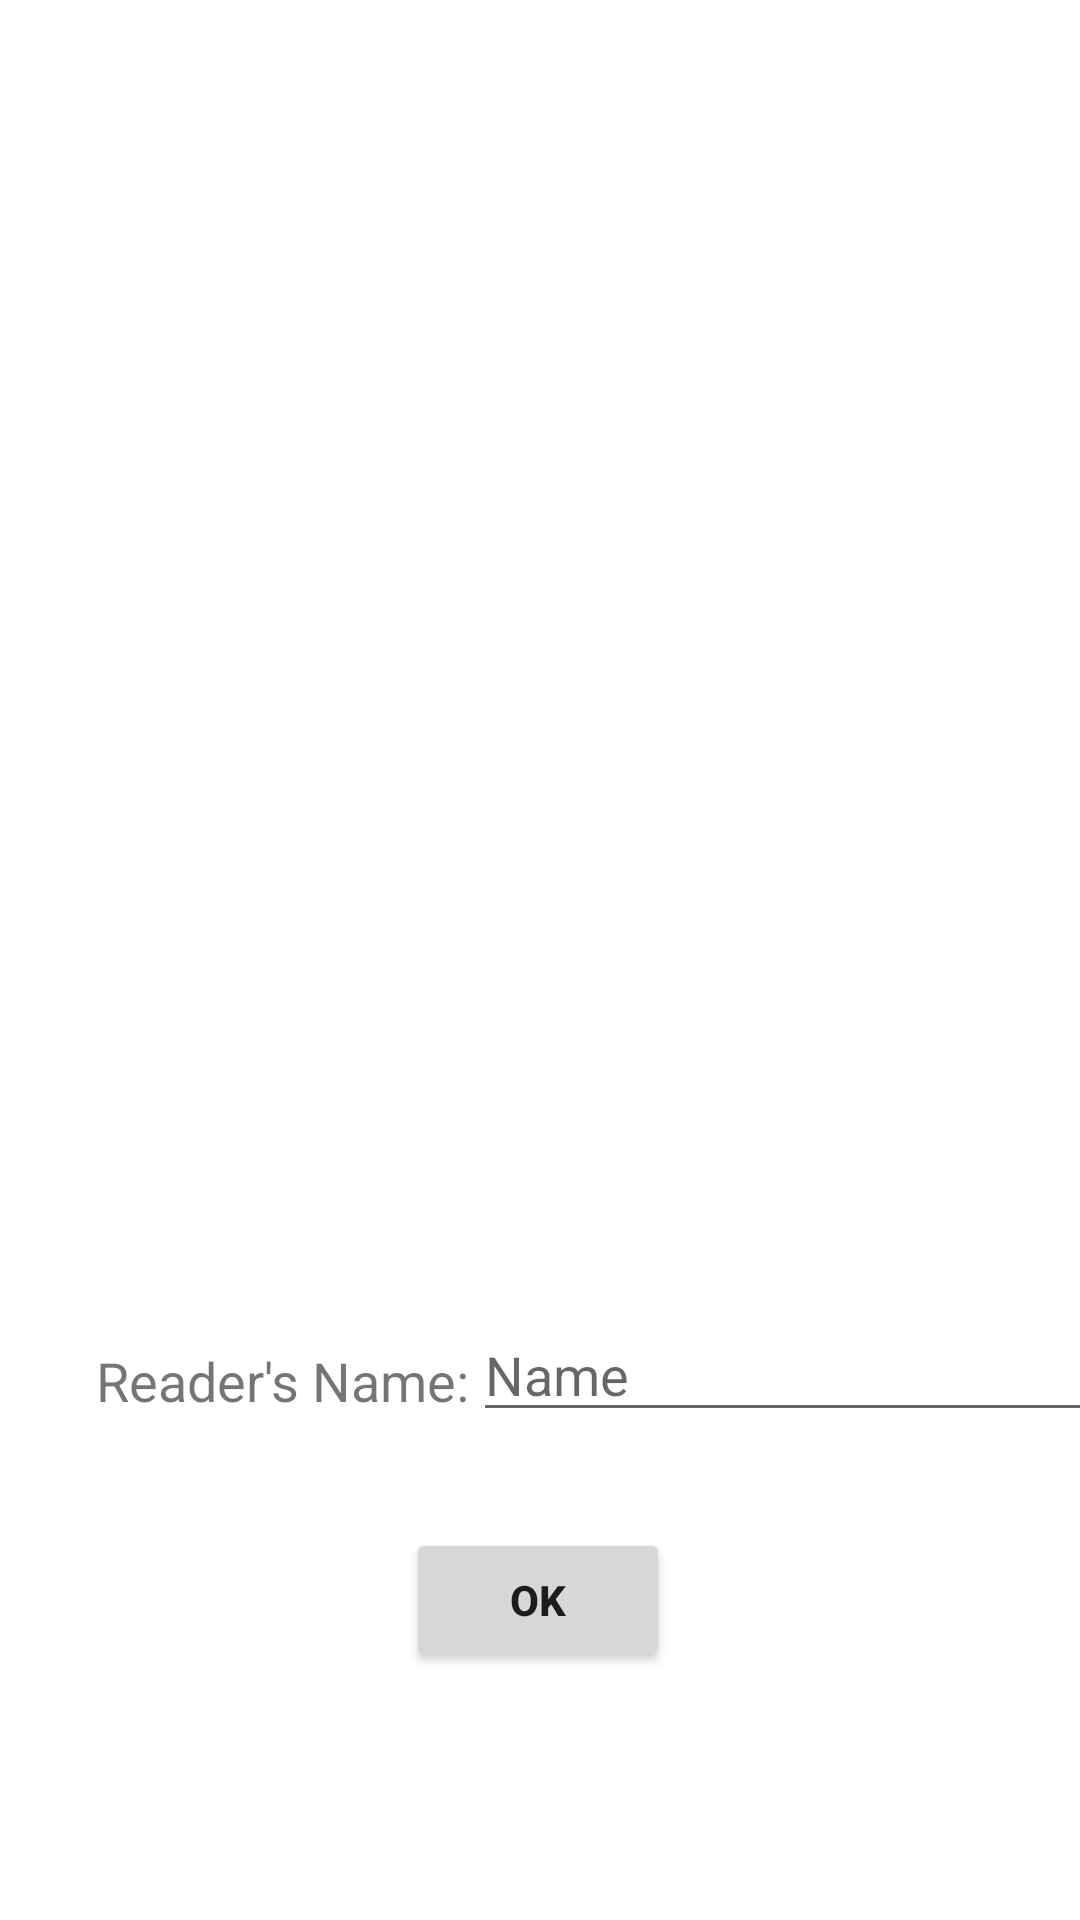

Produce the Android XML layout that renders to this screen, including the resource entries it uses.
<!-- AndroidManifest.xml: application theme Theme.Labsheet6 -->
<!-- res/layout/activity_main.xml -->
<?xml version="1.0" encoding="utf-8"?>
<androidx.constraintlayout.widget.ConstraintLayout xmlns:android="http://schemas.android.com/apk/res/android"
    xmlns:app="http://schemas.android.com/apk/res-auto"
    xmlns:tools="http://schemas.android.com/tools"
    android:layout_width="match_parent"
    android:layout_height="match_parent"
    tools:context=".MainActivity">

    <TextView
        android:id="@+id/textView"
        android:layout_width="wrap_content"
        android:layout_height="wrap_content"
        android:layout_marginStart="32dp"
        android:layout_marginTop="448dp"
        android:text="Reader's Name: "
        android:textSize="18sp"
        app:layout_constraintStart_toStartOf="parent"
        app:layout_constraintTop_toTopOf="parent" />

    <ImageView
        android:id="@+id/imageView"
        android:layout_width="wrap_content"
        android:layout_height="wrap_content"
        android:layout_marginTop="100dp"
        app:layout_constraintEnd_toEndOf="parent"
        app:layout_constraintHorizontal_bias="0.498"
        app:layout_constraintStart_toStartOf="parent"
        app:layout_constraintTop_toTopOf="parent"
        tools:srcCompat="@tools:sample/avatars" />

    <EditText
        android:id="@+id/name"
        android:layout_width="wrap_content"
        android:layout_height="wrap_content"
        android:layout_marginTop="436dp"
        android:ems="10"
        android:hint="Name"
        android:inputType="textPersonName"
        app:layout_constraintEnd_toEndOf="parent"
        app:layout_constraintHorizontal_bias="0.315"
        app:layout_constraintStart_toEndOf="@+id/textView"
        app:layout_constraintTop_toTopOf="parent" />

    <Button
        android:id="@+id/okButton"
        android:layout_width="wrap_content"
        android:layout_height="wrap_content"
        android:text="OK"
        android:textStyle="bold"
        app:layout_constraintBottom_toBottomOf="parent"
        app:layout_constraintEnd_toEndOf="parent"
        app:layout_constraintHorizontal_bias="0.498"
        app:layout_constraintStart_toStartOf="parent"
        app:layout_constraintTop_toBottomOf="@+id/name"
        app:layout_constraintVertical_bias="0.279" />
</androidx.constraintlayout.widget.ConstraintLayout>
<!-- resources referenced by this layout -->
<resources>
  <style name="Theme.Labsheet6" parent="Theme.MaterialComponents.DayNight.DarkActionBar">
          
          <item name="colorPrimary">@color/purple_500</item>
          <item name="colorPrimaryVariant">@color/purple_700</item>
          <item name="colorOnPrimary">@color/white</item>
          
          <item name="colorSecondary">@color/teal_200</item>
          <item name="colorSecondaryVariant">@color/teal_700</item>
          <item name="colorOnSecondary">@color/black</item>
          
          <item name="android:statusBarColor" tools:targetApi="l">?attr/colorPrimaryVariant</item>
          
      </style>
  <!-- not gathered from this repository: default colours our renderer supplied (Android Studio template values) -->
  <color name="purple_500">#FF6200EE</color>
  <color name="purple_700">#FF3700B3</color>
  <color name="teal_200">#FF03DAC5</color>
  <color name="teal_700">#FF018786</color>
  <color name="black">#FF000000</color>
  <color name="white">#FFFFFFFF</color>
</resources>
